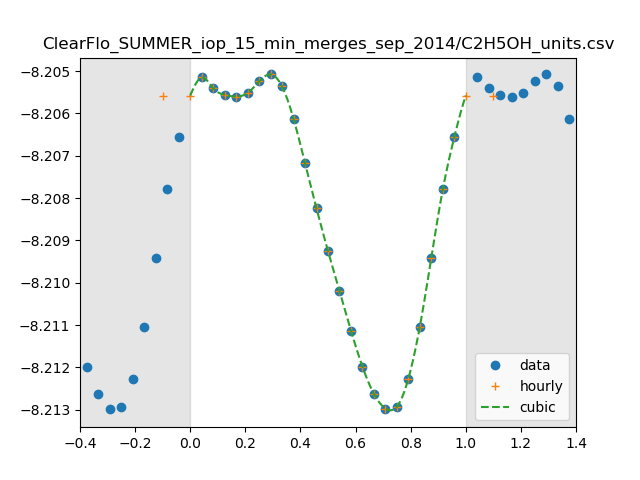

The table this chart was drawn from, first rows:
0, 6.231220249427015e-09
1, 6.235242448627332e-09
2, 6.231515204814646e-09
3, 6.2292835915987196e-09
4, 6.228728048296564e-09
5, 6.2299203780094295e-09
6, 6.233848840329544e-09
7, 6.236231560023309e-09
8, 6.232138504445456e-09
9, 6.2211653498866826e-09
10, 6.206215359286826e-09
11, 6.19096143665638e-09
12, 6.176622814846789e-09
13, 6.163220460059353e-09
14, 6.149967478254521e-09
15, 6.137891015305529e-09
16, 6.128799013082628e-09
17, 6.123930245098766e-09
18, 6.124525821199001e-09
19, 6.133873687981954e-09
20, 6.151301027294195e-09
21, 6.174382453470641e-09
22, 6.197342906250249e-09
23, 6.2149883212556865e-09
